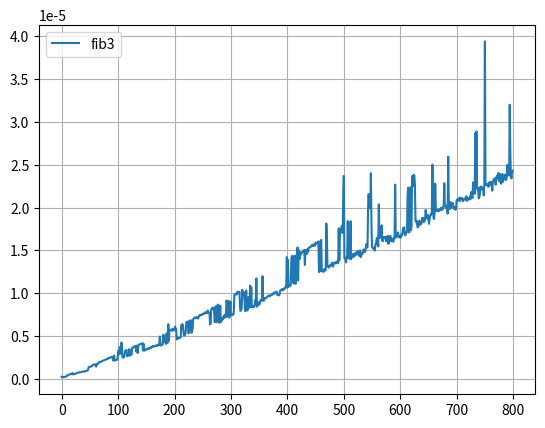

The matplotlib source for this figure:
def fib(n):
	assert(n>=0)
	return n if n<= 1 else fib(n-1) + fib(n-2)



# cache = {}
def fib2(n):
	assert(n>=0)
	if n not in cache:
		cache[n] = n if n<= 1 else fib2(n-1) + fib2(n-2)
	return cache[n]



def memo(f):
	cache = {}
	

def memo(f):
	cache = {}
	def inner(n):
		if n not in cache:
			cache[n] = f(n)
		return cache[n]
	return inner

# #fib = memo(fib)


# from functools import lru_cache
# fib = lru_cache(maxsize = None)(fib)



def fib3(n):
	assert(n>=0)
	f0, f1 = 0,1
	for i in range(n-1):
		f0,f1 = f1, f0+f1
	return f1



import time
def timed(f, *args, n_iter = 100):
	acc = float("inf")
	for i in range(n_iter):
		t0 = time.perf_counter()
		f(*args)
		t1 = time.perf_counter()
		acc = min(acc, t1-t0)
	return acc

# print(timed(fib3,800))

from matplotlib import pyplot as plt

def compare(fs,args):
	for f in fs:
		plt.plot(args, [timed(f,arg) for arg in args], label = f.__name__)
	plt.legend()
	plt.grid(True)
	plt.savefig('./fibcomp.png')

compare([fib3], list(range(800)))


